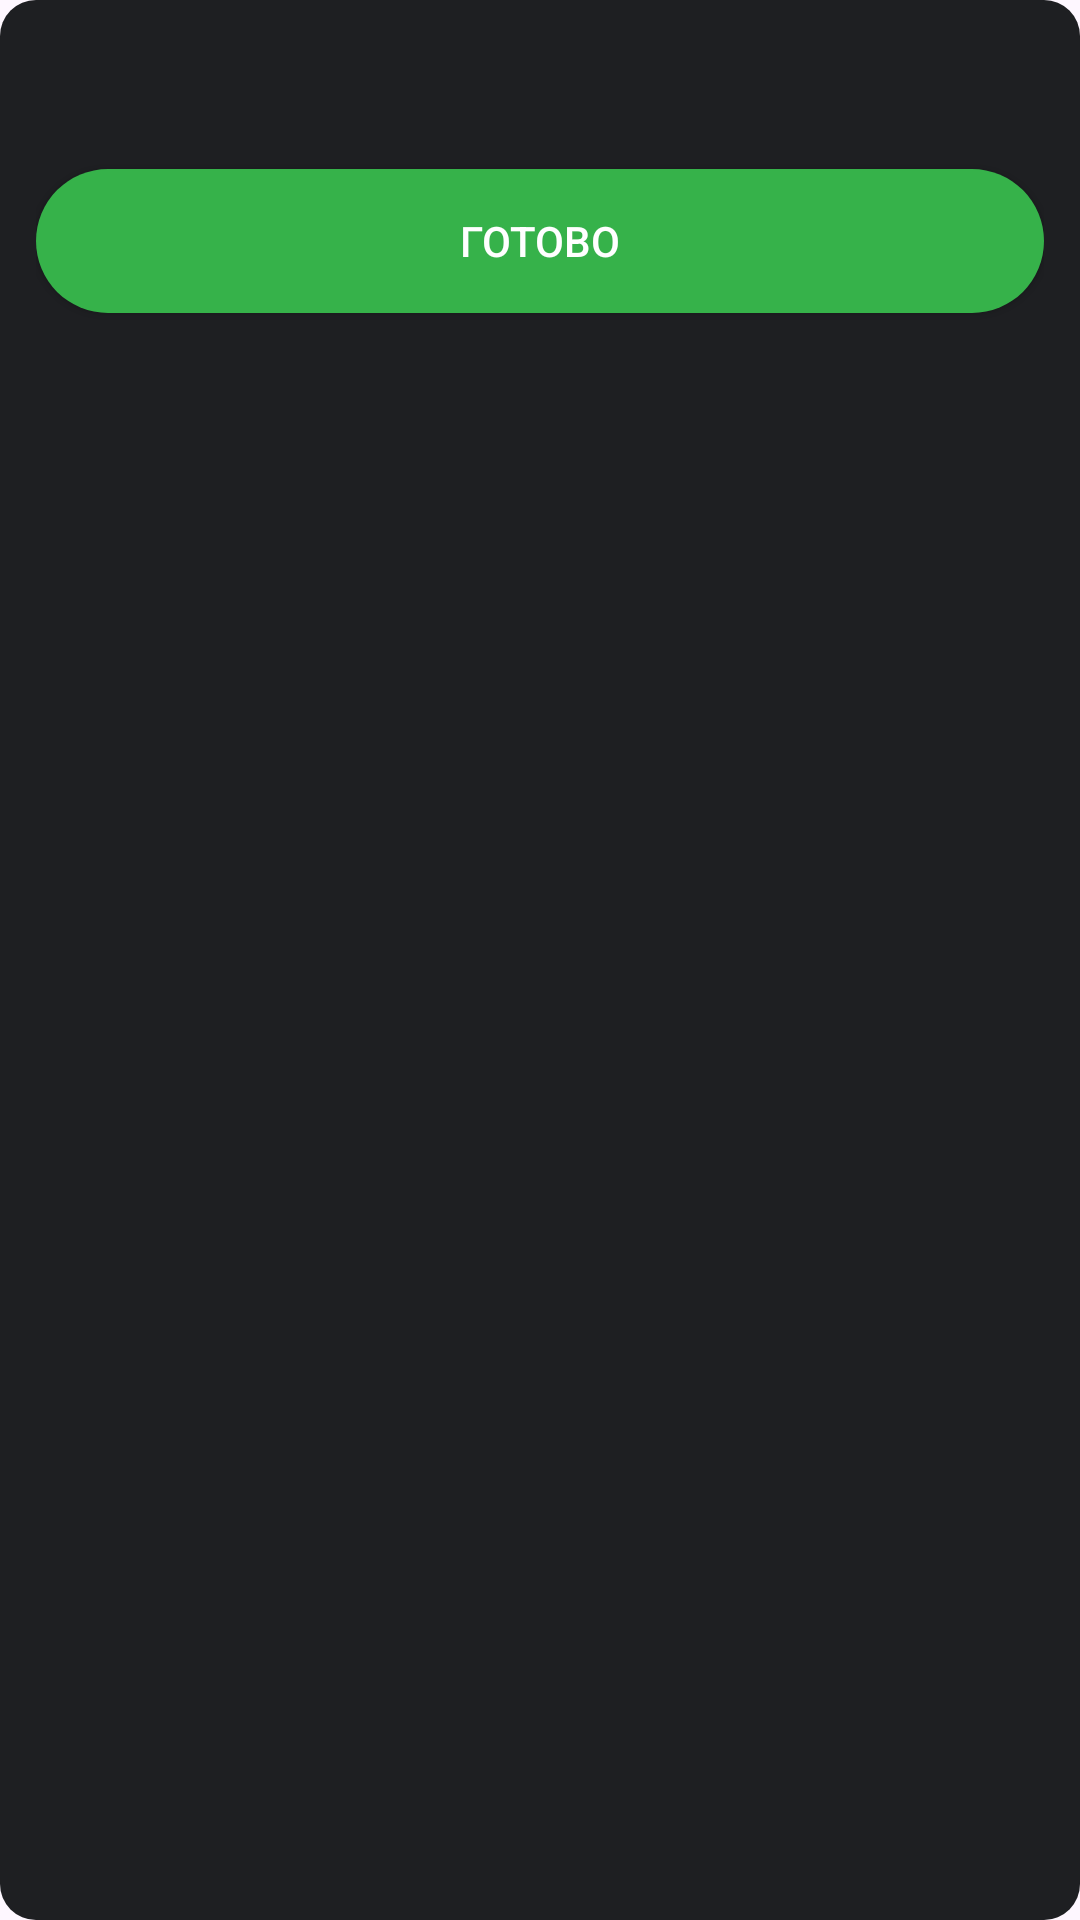

Android layout source for this screen:
<!-- AndroidManifest.xml: application theme Theme.OZAssistant -->
<!-- res/layout/dialog_days_grid.xml -->
<?xml version="1.0" encoding="utf-8"?>
<LinearLayout xmlns:android="http://schemas.android.com/apk/res/android"
    android:layout_width="300dp"
    android:layout_height="wrap_content"
    android:orientation="vertical"
    android:padding="12dp"
    android:background="@drawable/bg_dark_card">

    <TextView
        android:id="@+id/tvMonthTitle"
        android:layout_width="wrap_content"
        android:layout_height="wrap_content"
        android:text=""
        android:textSize="18sp"
        android:textStyle="bold"
        android:textColor="@android:color/white"
        android:layout_marginBottom="8dp"/>

    <GridLayout
        android:id="@+id/gridDays"
        android:layout_width="match_parent"
        android:layout_height="wrap_content"
        android:columnCount="7"
        android:rowCount="7"/>

    <Button
        android:id="@+id/btnOk"
        android:layout_width="match_parent"
        android:layout_height="48dp"
        android:layout_marginTop="12dp"
        android:text="Готово"
        android:background="@drawable/bg_start_button"
        android:textColor="@android:color/white"/>

</LinearLayout>
<!-- resources referenced by this layout -->
<resources>
  <!-- drawable bg_dark_card (drawable) -->
  <shape xmlns:android="http://schemas.android.com/apk/res/android">
      <corners android:radius="12dp"/>
      <solid android:color="#1E1F22"/>
  </shape>
  <!-- drawable bg_start_button (drawable) -->
  <shape xmlns:android="http://schemas.android.com/apk/res/android">
      <corners android:radius="26dp"/>
      <solid android:color="#36B24A"/>
  </shape>
  <style name="Theme.OZAssistant" parent="Base.Theme.OZAssistant" />
  <style name="Base.Theme.OZAssistant" parent="Theme.Material3.DayNight.NoActionBar">
          
          
      </style>
</resources>
